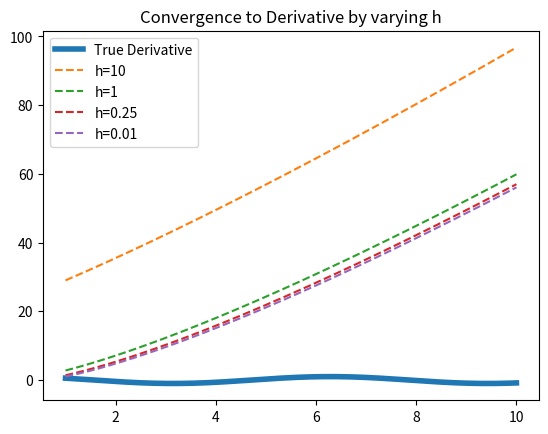

Write the Python code that produced this figure.
# project

import numpy as np
from math import sin, cos, log, pi
import matplotlib.pyplot as plt

def limit_derivative(f, x, h):
  """
  f: function to be differentiated 
  x: the point at which to differentiate f 
  h: distance between the points to be evaluated
  """
  # compute the derivative at x with limit definition
  return (f(x + h) - f(x)) / h

# f1(x) = sin(x)
def f1(x):
    return sin(x)

# f2(x) = x^4
def f2(x):
    return pow(x, 4)

# f3(x) = x^2*log(x)
def f3(x):
    return pow(x, 2) * log(x)

# Calculate derivatives here
# Values of h
h_values = [2, 0.1, 0.00001]

# Calculate the derivative of f3 at x=1 using limit_derivative()
x = 1
print(f"Calculating derivative of f1 at x={x}:")

for h in h_values:
    derivative = limit_derivative(f2, x, h)
    print(f"h={h}: derivative ≈ {derivative}")


# Graph the true derivative
x_vals = np.linspace(1, 10, 200)
y_vals = [cos(val) for val in x_vals]
plt.figure(1)
plt.plot(x_vals, y_vals, label="True Derivative", linewidth=4)

# plot different approximated derivatives of f using limit definition of derivative
def plot_approx_deriv(f):
  x_vals = np.linspace(1, 10, 200)
  h_vals = [10, 1, .25, .01]

  for h in h_vals:
      derivative_values = []
      for x in x_vals:
          derivative_values.append(limit_derivative(f, x, h))
      plt.plot(x_vals, derivative_values, linestyle='--', label="h=" + str(h) )
  plt.legend()
  plt.title("Convergence to Derivative by varying h")
  plt.show()

# Plot here
#plot_approx_deriv(f1)
#plot_approx_deriv(f2)
plot_approx_deriv(f3)
